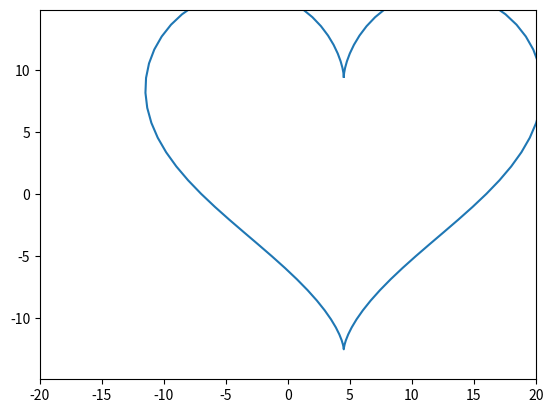

This chart was generated by the following Python code:
import matplotlib.pyplot as plt
import numpy as np
from matplotlib.animation import FuncAnimation

fig,axis=plt.subplots()
axis.set_xlim(-20,20)
axis.set_ylim(-20,20)
plt.axis('equal')

frames=10
alpha=np.linspace(0,2*np.pi,100)
heart,=axis.plot([],[])

vx=0.5
vy=0.5

def update_heart(t):
    x=16*np.sin(alpha)**3+t*vx
    y=13*np.cos(alpha)-5*np.cos(2*alpha)-2*np.cos(3*alpha)-np.cos(4*alpha)+t*vy
    heart.set_data(x,y)
    return heart,
animation=FuncAnimation(fig=fig,func=update_heart,frames=frames,interval=50)
animation.save('task_1_3_2.gif',writer='pillow')
